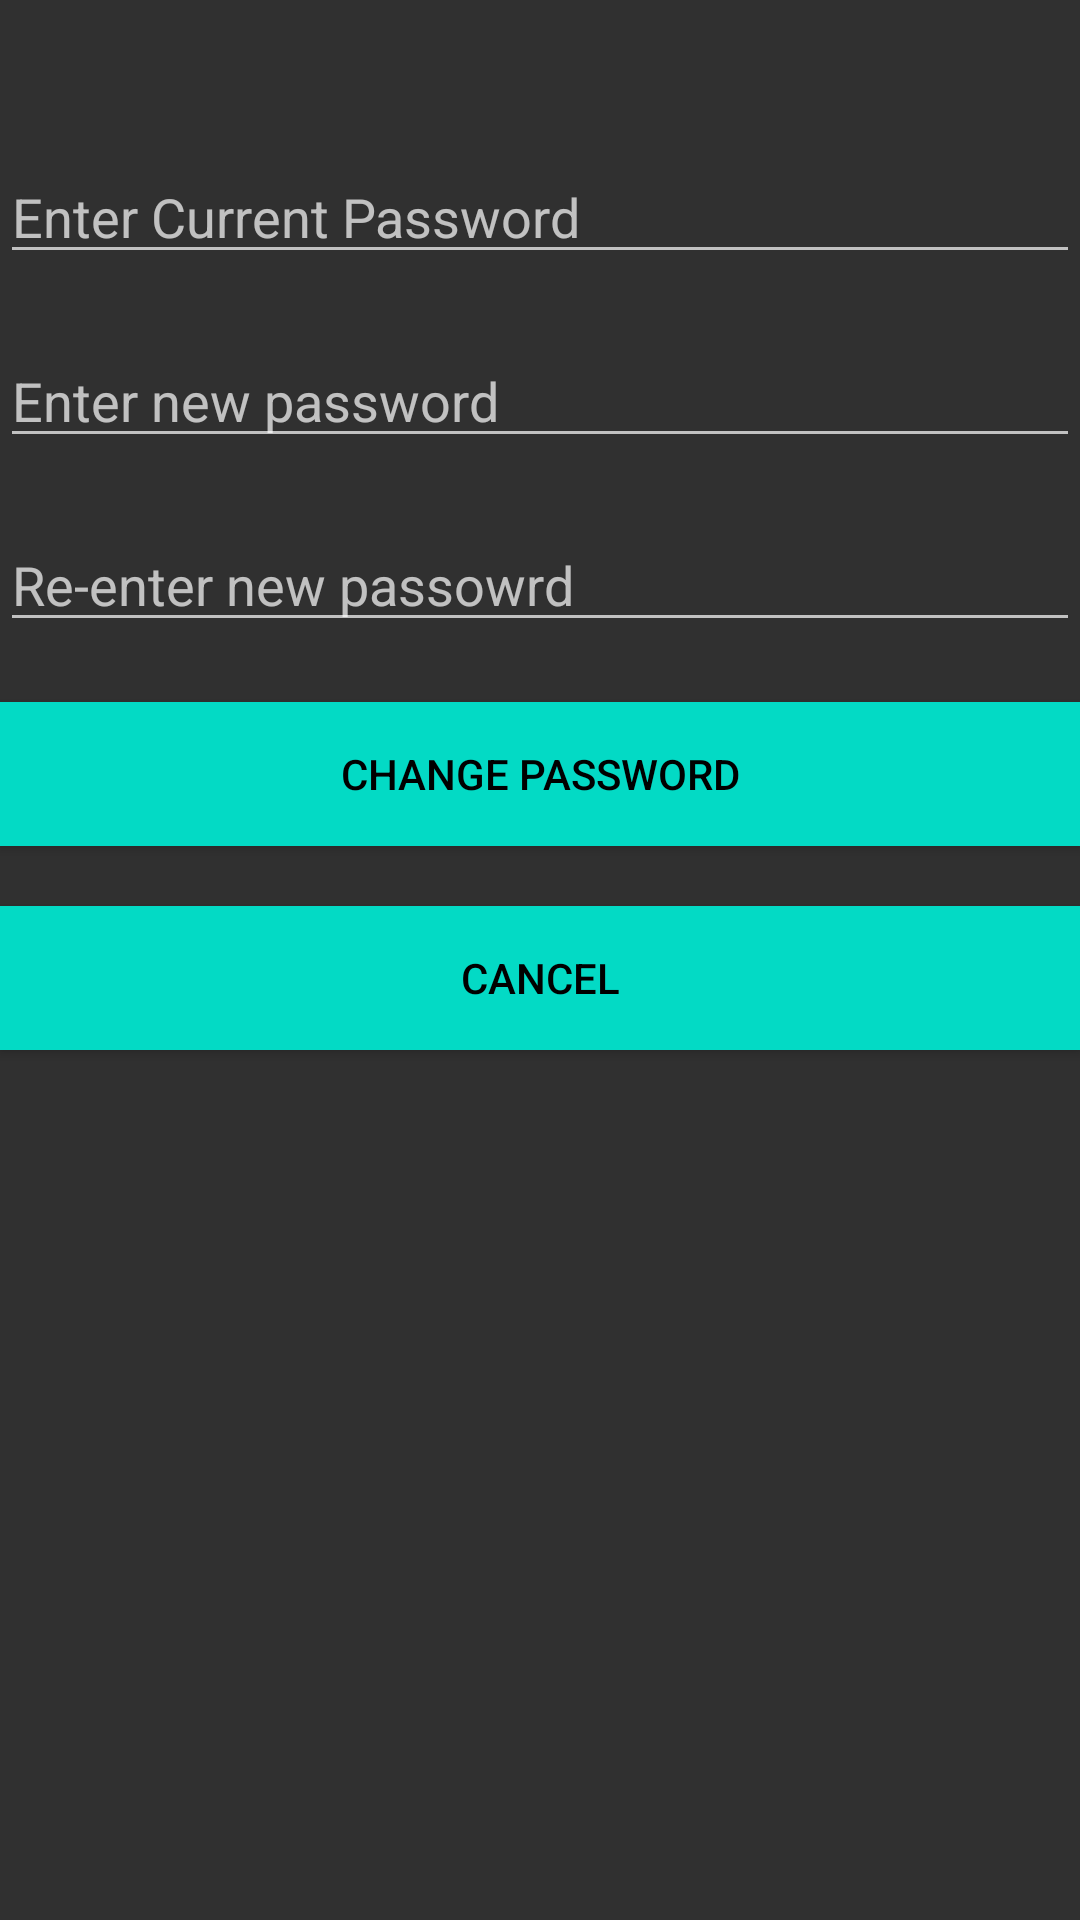

This screen was rendered from an Android layout file. Write that file and the resources it references.
<!-- AndroidManifest.xml: application theme AppTheme -->
<!-- res/layout/changepass.xml -->
<?xml version="1.0" encoding="utf-8"?>
<androidx.constraintlayout.widget.ConstraintLayout xmlns:android="http://schemas.android.com/apk/res/android"
    xmlns:app="http://schemas.android.com/apk/res-auto"
    xmlns:tools="http://schemas.android.com/tools"
    android:id="@+id/linearLayout2"
    android:background="@drawable/bg"
    android:layout_width="match_parent"
    android:layout_height="match_parent">

    <Button
        android:id="@+id/btnchangepassword"
        android:layout_width="0dp"
        android:layout_height="wrap_content"
        android:layout_marginTop="20dp"
        android:background="@color/colorAccent"
        android:text="Change password"
        android:textColor="@color/design_default_color_on_secondary"
        app:layout_constraintEnd_toEndOf="parent"
        app:layout_constraintStart_toStartOf="parent"
        app:layout_constraintTop_toBottomOf="@+id/edtreenterpass" />

    <EditText
        android:id="@+id/edtcrpass"
        android:layout_width="0dp"
        android:layout_height="wrap_content"
        android:layout_marginTop="50dp"
        android:ems="10"
        android:hint="Enter Current Password"
        android:inputType="textPassword"
        app:layout_constraintEnd_toEndOf="parent"
        app:layout_constraintStart_toStartOf="parent"
        app:layout_constraintTop_toTopOf="parent" />

    <EditText
        android:id="@+id/edtnewpass"
        android:layout_width="0dp"
        android:layout_height="wrap_content"
        android:layout_marginTop="20dp"
        android:ems="10"
        android:hint="Enter new password"
        android:inputType="textPassword"
        app:layout_constraintEnd_toEndOf="parent"
        app:layout_constraintStart_toStartOf="parent"
        app:layout_constraintTop_toBottomOf="@+id/edtcrpass" />

    <EditText
        android:id="@+id/edtreenterpass"
        android:layout_width="0dp"
        android:layout_height="wrap_content"
        android:layout_marginTop="20dp"
        android:ems="10"
        android:hint="Re-enter new passowrd"
        android:inputType="textPassword"
        app:layout_constraintEnd_toEndOf="parent"
        app:layout_constraintStart_toStartOf="parent"
        app:layout_constraintTop_toBottomOf="@+id/edtnewpass" />

    <Button
        android:id="@+id/btncancel"
        android:layout_width="0dp"
        android:layout_height="wrap_content"
        android:layout_marginTop="20dp"
        android:background="@color/colorAccent"
        android:text="Cancel"
        android:textColor="@color/design_default_color_on_secondary"
        app:layout_constraintEnd_toEndOf="parent"
        app:layout_constraintStart_toStartOf="parent"
        app:layout_constraintTop_toBottomOf="@+id/btnchangepassword" />

</androidx.constraintlayout.widget.ConstraintLayout>
<!-- resources referenced by this layout -->
<resources>
  <style name="AppTheme" parent="Theme.AppCompat.NoActionBar">
          
          <item name="colorPrimary">@color/colorPrimary</item>
          <item name="colorPrimaryDark">@color/colorPrimaryDark</item>
          <item name="colorAccent">@color/colorAccent</item>
      </style>
  <!-- not gathered from this repository: default colours our renderer supplied (Android Studio template values) -->
  <color name="colorPrimary">#FF6200EE</color>
  <color name="colorPrimaryDark">#FF3700B3</color>
  <color name="colorAccent">#FF03DAC5</color>
</resources>
